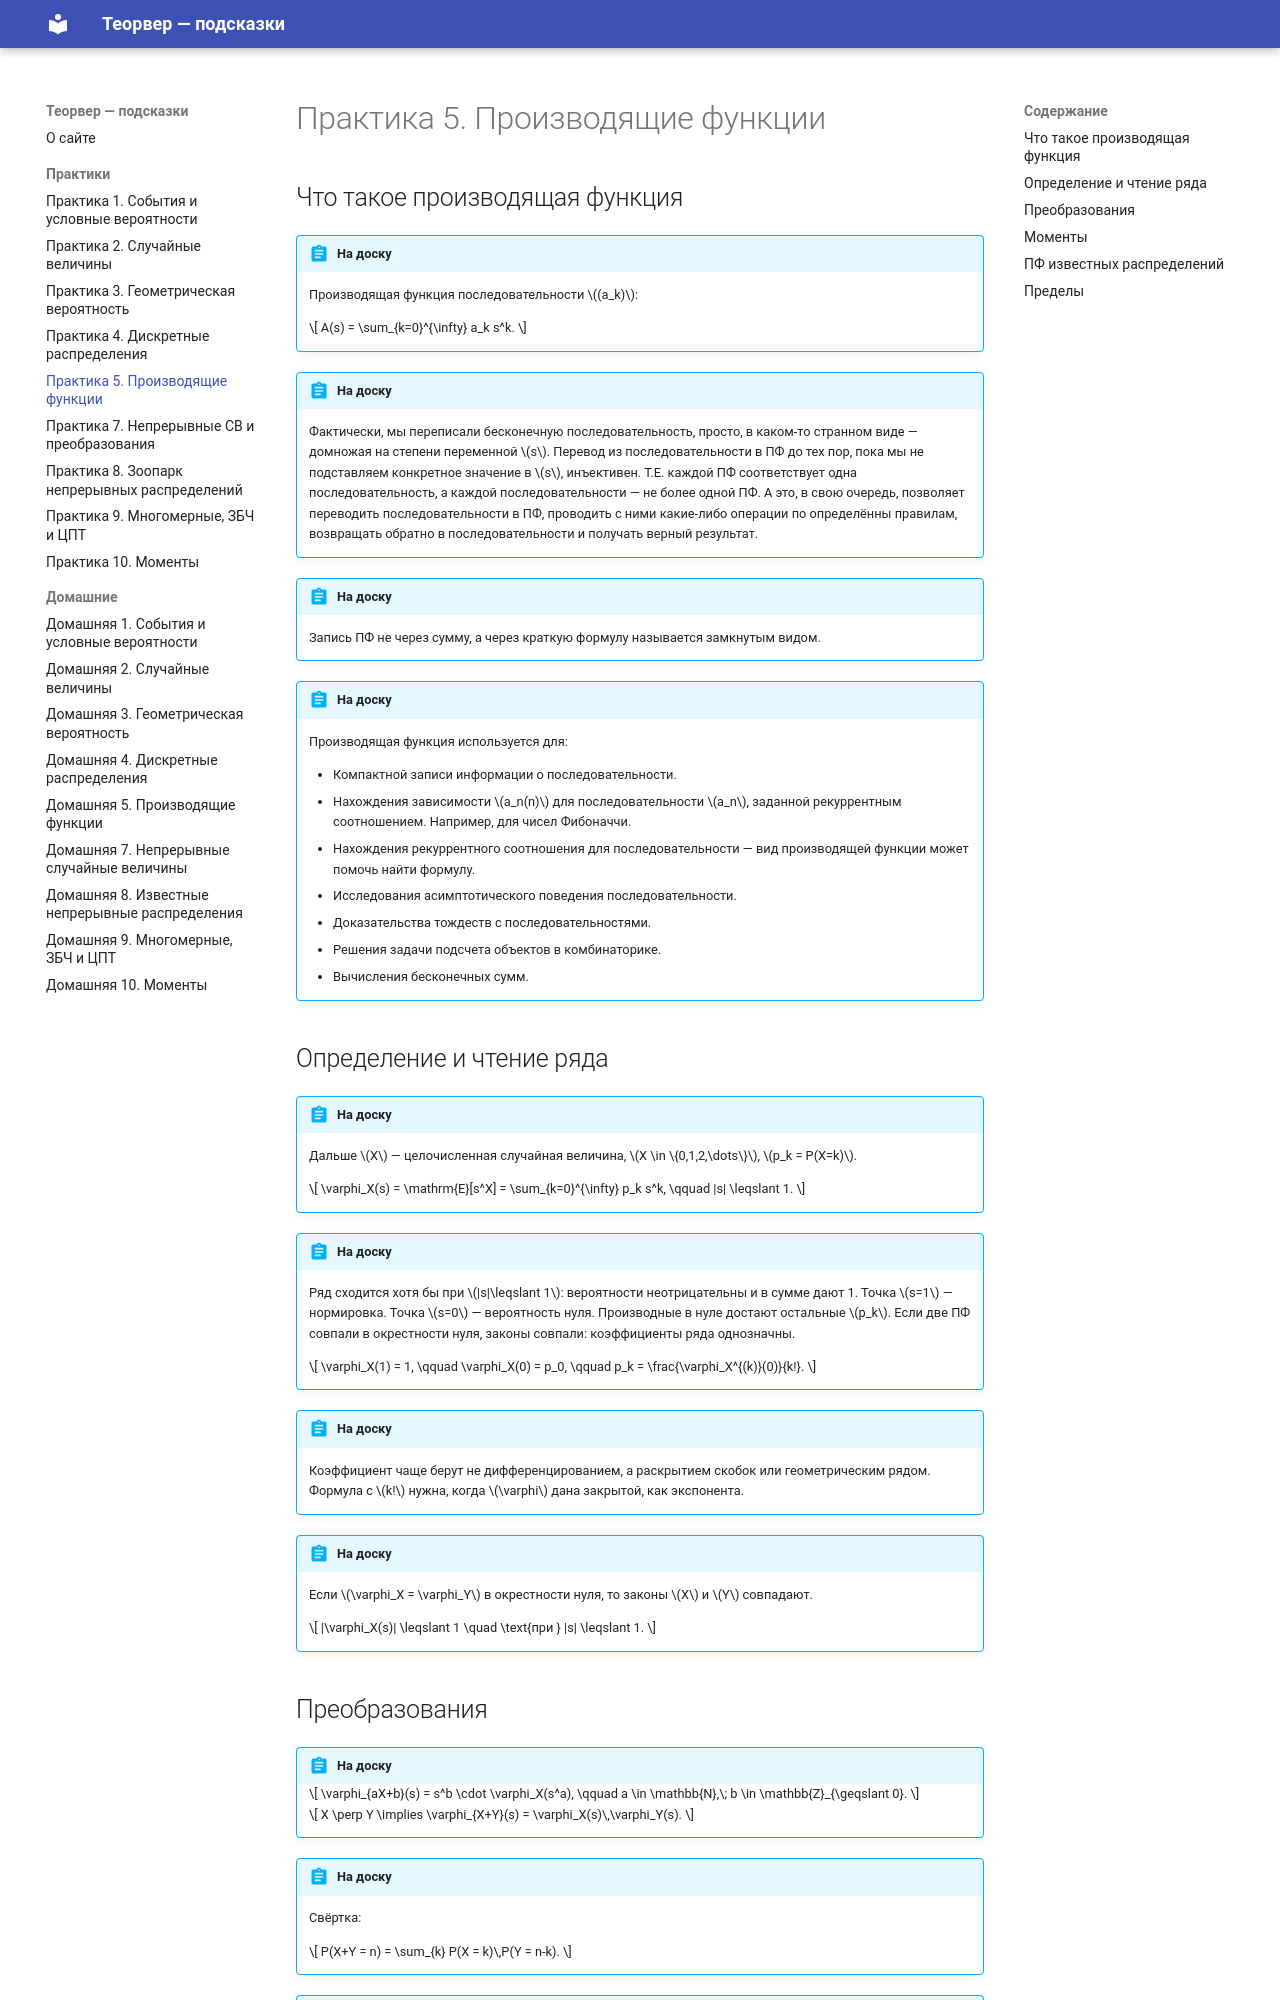

repository: paVlaDog/teorver-hint · page: practices/p05/index.html · generator: mkdocs

# Практика 5. Производящие функции

## Что такое производящая функция

!!! abstract "На доску"

    Производящая функция последовательности $(a_k)$:

    $$
    A(s) = \sum_{k=0}^{\infty} a_k s^k.
    $$

!!! abstract "На доску"

    Фактически, мы переписали бесконечную последовательность, просто, в каком-то странном виде — домножая на степени переменной $s$. Перевод из последовательности в ПФ до тех пор, пока мы не подставляем конкретное значение в $s$, инъективен. Т.Е. каждой ПФ соответствует одна последовательность, а каждой последовательности — не более одной ПФ. А это, в свою очередь, позволяет переводить последовательности в ПФ, проводить с ними какие-либо операции по определённы правилам, возвращать обратно в последовательности и получать верный результат.

!!! abstract "На доску"

    Запись ПФ не через сумму, а через краткую формулу называется замкнутым видом.

!!! abstract "На доску"

    Производящая функция используется для:

    - Компактной записи информации о последовательности.
    - Нахождения зависимости $a_n(n)$ для последовательности $a_n$, заданной рекуррентным соотношением. Например, для чисел Фибоначчи.
    - Нахождения рекуррентного соотношения для последовательности — вид производящей функции может помочь найти формулу.
    - Исследования асимптотического поведения последовательности.
    - Доказательства тождеств с последовательностями.
    - Решения задачи подсчета объектов в комбинаторике.
    - Вычисления бесконечных сумм.

## Определение и чтение ряда

!!! abstract "На доску"

    Дальше $X$ — целочисленная случайная величина, $X \in \{0,1,2,\dots\}$, $p_k = P(X=k)$.

    $$
    \varphi_X(s) = \mathrm{E}[s^X] = \sum_{k=0}^{\infty} p_k s^k, \qquad |s| \leqslant 1.
    $$

!!! abstract "На доску"

    Ряд сходится хотя бы при $|s|\leqslant 1$: вероятности неотрицательны и в сумме дают 1. Точка $s=1$ — нормировка. Точка $s=0$ — вероятность нуля. Производные в нуле достают остальные $p_k$. Если две ПФ совпали в окрестности нуля, законы совпали: коэффициенты ряда однозначны.

    $$
    \varphi_X(1) = 1, \qquad \varphi_X(0) = p_0, \qquad p_k = \frac{\varphi_X^{(k)}(0)}{k!}.
    $$

!!! abstract "На доску"

    Коэффициент чаще берут не дифференцированием, а раскрытием скобок или геометрическим рядом. Формула с $k!$ нужна, когда $\varphi$ дана закрытой, как экспонента.

!!! abstract "На доску"

    Если $\varphi_X = \varphi_Y$ в окрестности нуля, то законы $X$ и $Y$ совпадают.

    $$
    |\varphi_X(s)| \leqslant 1 \quad \text{при } |s| \leqslant 1.
    $$
